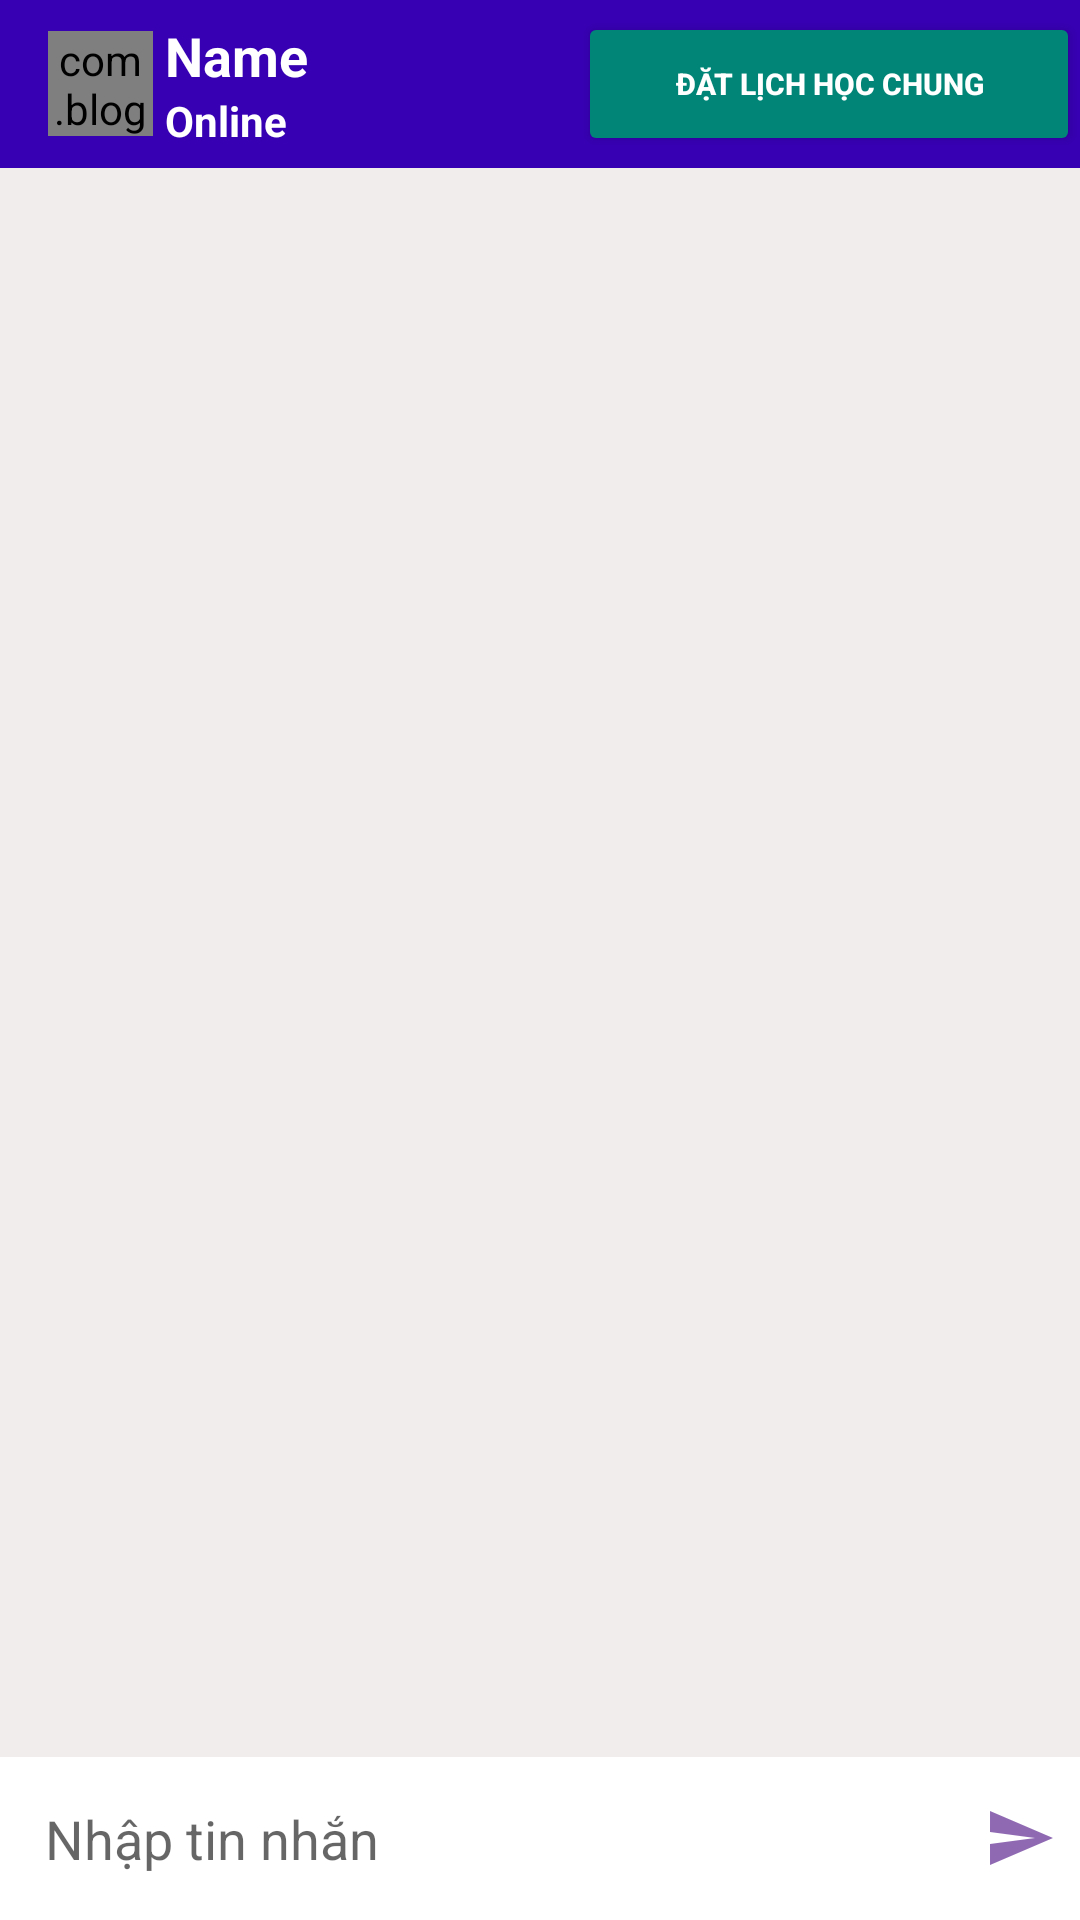

Produce the Android XML layout that renders to this screen, including the resource entries it uses.
<!-- AndroidManifest.xml: activity theme AppThemeNo -->
<!-- res/layout/activity_chat.xml -->
<?xml version="1.0" encoding="utf-8"?>
<RelativeLayout xmlns:android="http://schemas.android.com/apk/res/android"
    xmlns:app="http://schemas.android.com/apk/res-auto"
    xmlns:tools="http://schemas.android.com/tools"
    android:layout_width="match_parent"
    android:layout_height="match_parent"
    android:background="#F1EDED"
    tools:context=".ChatActivity">
    <androidx.appcompat.widget.Toolbar
        android:id="@+id/toolbar"
        android:layout_width="match_parent"
        android:layout_height="?android:attr/actionBarSize"
        android:background="@color/design_default_color_primary_dark"
        android:theme="@style/ThemeOverlay.AppCompat.Dark.ActionBar">
        <com.blogspot.atifsoftwares.circularimageview.CircularImageView
            android:id="@+id/profileIv"
            android:layout_width="35dp"
            android:layout_height="35dp"
            android:scaleType="centerCrop"
            android:src="@drawable/ic_default"
            app:c_background_color="@color/design_default_color_primary_dark"

            />

        <LinearLayout
            android:layout_width="wrap_content"
            android:layout_height="wrap_content"
            android:orientation="vertical"
            android:gravity="center"
            android:layout_marginStart="20dp"
            android:id="@+id/statusbar"
            >






            
            <TextView
                android:id="@+id/nameTv"
                android:layout_width="match_parent"
                android:layout_height="wrap_content"
                android:text="Name"
                android:textColor="@color/white"
                android:textSize="18sp"
                android:textStyle="bold"/>

            <TextView
                android:id="@+id/userStatusTv"

                android:layout_width="match_parent"
                android:layout_height="wrap_content"
                android:text="Online"
                android:textColor="@color/white"

                android:textStyle="bold"/>








        </LinearLayout>

        <Button
            android:id="@+id/bookingBtn"
            android:text="ĐẶT LỊCH HỌC CHUNG"
            android:layout_width="match_parent"
            android:layout_height="wrap_content"
            android:textColor="@color/white"
            android:textSize="10sp"
            android:textStyle="bold"
            style="@style/Base.Widget.AppCompat.Button.Colored"

            android:layout_marginLeft="90dp"


            />


    </androidx.appcompat.widget.Toolbar>

    <androidx.recyclerview.widget.RecyclerView
        android:layout_width="match_parent"
        android:layout_height="wrap_content"
        android:id="@+id/chat_recycleView"
        android:layout_below="@+id/toolbar"
        android:layout_above="@id/chatLayout"/>

    <LinearLayout
        android:id="@+id/chatLayout"
        android:layout_width="match_parent"
        android:layout_height="wrap_content"
        android:layout_alignParentBottom="true"
        android:background="@color/white"
        android:gravity="center"
        android:orientation="horizontal"

        >

        <EditText
            android:id="@+id/messageEt"
            android:layout_width="0dp"
            android:layout_height="wrap_content"
            android:layout_weight="1"
            android:background="@null"
            android:hint="Nhập tin nhắn"
            android:padding="15dp"
            android:inputType="textCapSentences|textMultiLine"
            />
        <ImageButton
            android:id="@+id/sendBtn"
            android:layout_width="40dp"
            android:layout_height="40dp"
            android:background="@null"
            android:src="@drawable/ic_send"



            />

    </LinearLayout>

</RelativeLayout>
<!-- resources referenced by this layout -->
<resources>
  <!-- drawable ic_send (drawable-anydpi) -->
  <vector xmlns:android="http://schemas.android.com/apk/res/android"
      android:width="24dp"
      android:height="24dp"
      android:viewportWidth="24"
      android:viewportHeight="24"
      android:tint="#7344A0"
      android:alpha="0.8"
      android:autoMirrored="true">
    <path
        android:fillColor="@android:color/white"
        android:pathData="M2.01,21L23,12 2.01,3 2,10l15,2 -15,2z"/>
  </vector>
  <style name="AppThemeNo" parent="Theme.AppCompat.Light.NoActionBar">
          <item name="colorPrimary">@color/design_default_color_primary</item>
          <item name="colorPrimaryDark">@color/design_default_color_primary_dark</item>
  
  
  
  
  
  
      </style>
  <!-- not gathered from this repository: default colours our renderer supplied (Android Studio template values) -->
  <color name="white">#FFFFFFFF</color>
</resources>
